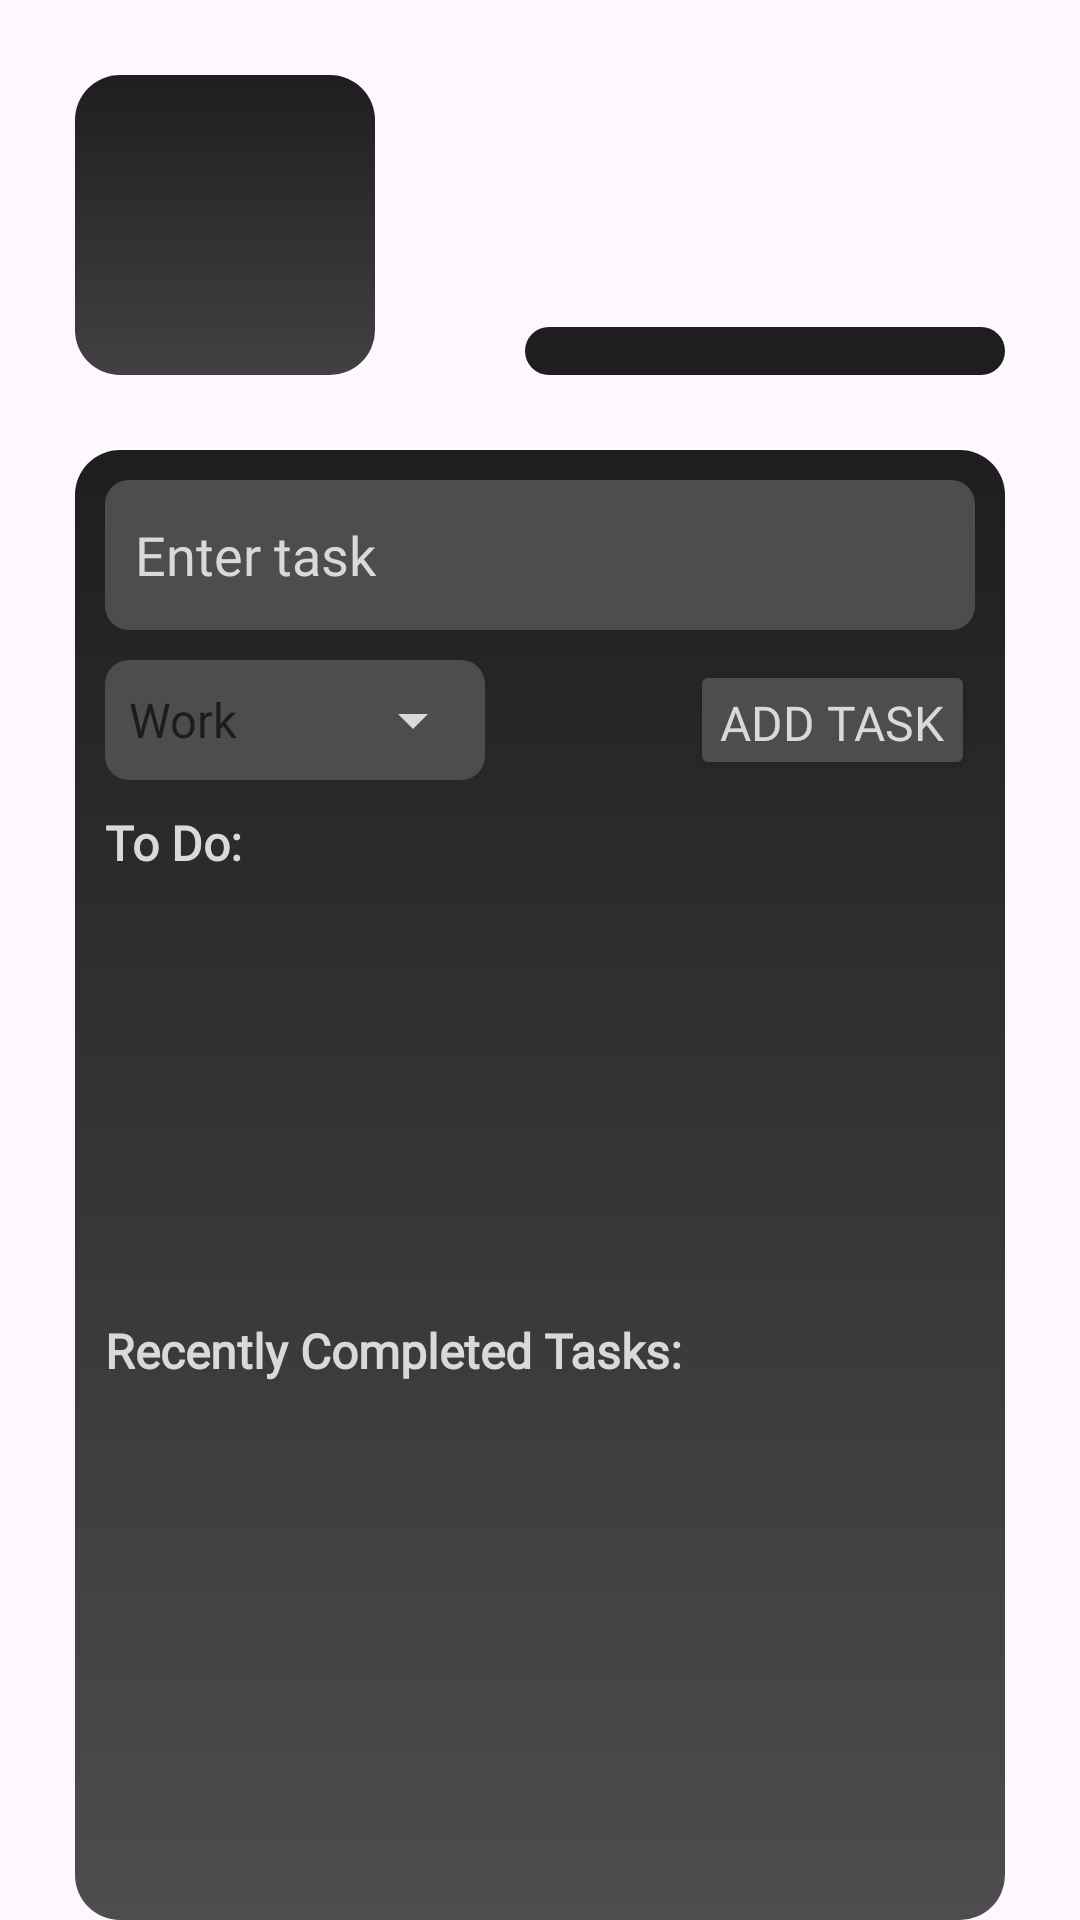

Layout XML and referenced resources for this Android screen:
<!-- AndroidManifest.xml: application theme Theme.AstroTasker -->
<!-- res/layout/fragment_home.xml -->
<androidx.constraintlayout.widget.ConstraintLayout xmlns:android="http://schemas.android.com/apk/res/android"
    xmlns:app="http://schemas.android.com/apk/res-auto"
    xmlns:tools="http://schemas.android.com/tools"
    android:layout_width="match_parent"
    android:layout_height="match_parent">

    <com.google.android.material.imageview.ShapeableImageView
        android:id="@+id/homeProfilePhotoIV"
        android:layout_width="100dp"
        android:layout_height="100dp"
        android:layout_marginStart="25dp"
        android:layout_marginTop="25dp"
        android:background="@drawable/profile_background"
        app:layout_constraintStart_toStartOf="parent"
        app:layout_constraintTop_toTopOf="parent"
        app:shapeAppearanceOverlay="@style/circleImageView" />

    <TextView
        android:id="@+id/homeUsernameTV"
        android:layout_width="wrap_content"
        android:layout_height="wrap_content"
        android:layout_marginStart="50dp"
        android:layout_marginTop="25dp"
        android:fontFamily="@font/roboto"
        android:textColor="#D9D9D9"
        android:textSize="20sp"
        app:layout_constraintStart_toEndOf="@+id/homeProfilePhotoIV"
        app:layout_constraintTop_toTopOf="parent" />

    <TextView
        android:id="@+id/homeCurrentLevelTV"
        android:layout_width="wrap_content"
        android:layout_height="wrap_content"
        android:layout_marginBottom="5dp"
        android:fontFamily="@font/roboto"
        android:textColor="#B4B4B4"
        app:layout_constraintBottom_toTopOf="@+id/homeLevelProgressBar"
        app:layout_constraintStart_toStartOf="@+id/homeUsernameTV" />

    <TextView
        android:id="@+id/homeNextLevelTV"
        android:layout_width="wrap_content"
        android:layout_height="wrap_content"
        android:fontFamily="@font/roboto"
        app:layout_constraintBottom_toBottomOf="@+id/homeCurrentLevelTV"
        app:layout_constraintEnd_toEndOf="@+id/tasksCL" />

    <androidx.constraintlayout.widget.ConstraintLayout
        android:id="@+id/tasksCL"
        android:layout_width="0dp"
        android:layout_height="0dp"
        android:layout_marginStart="25dp"
        android:layout_marginTop="150dp"
        android:layout_marginEnd="25dp"
        android:background="@drawable/background_medium"
        android:orientation="vertical"
        app:layout_constraintBottom_toBottomOf="parent"
        app:layout_constraintEnd_toEndOf="parent"
        app:layout_constraintStart_toStartOf="parent"
        app:layout_constraintTop_toTopOf="parent">

        <EditText
            android:id="@+id/editTextTask"
            android:layout_width="match_parent"
            android:layout_height="50dp"
            android:layout_marginStart="10dp"
            android:layout_marginTop="10dp"
            android:layout_marginEnd="10dp"
            android:background="@drawable/edit_text_2"
            android:fontFamily="@font/roboto"
            android:hint="Enter task"
            android:paddingStart="10dp"
            android:paddingEnd="10dp"
            android:textColor="#D9D9D9"
            android:textColorHint="#D9D9D9"
            app:layout_constraintEnd_toEndOf="parent"
            app:layout_constraintStart_toStartOf="parent"
            app:layout_constraintTop_toTopOf="parent" />

        <androidx.constraintlayout.widget.ConstraintLayout
            android:id="@+id/spinnerCL"
            android:layout_width="wrap_content"
            android:layout_height="wrap_content"
            android:layout_marginStart="10dp"
            android:layout_marginTop="10dp"
            android:background="@drawable/edit_text_2"
            app:layout_constraintStart_toStartOf="parent"
            app:layout_constraintTop_toBottomOf="@+id/editTextTask">

            <Spinner
                android:id="@+id/spinnerCategories"
                android:layout_width="0dp"
                android:layout_height="40dp"
                android:backgroundTint="#D9D9D9"
                android:entries="@array/categories"
                android:prompt="@string/category_prompt"
                app:layout_constraintStart_toStartOf="parent"
                app:layout_constraintTop_toTopOf="parent" />
        </androidx.constraintlayout.widget.ConstraintLayout>

        <Button
            android:id="@+id/btnAddTask"
            android:layout_width="wrap_content"
            android:layout_height="40dp"
            android:layout_marginTop="10dp"
            android:layout_marginEnd="10dp"
            android:backgroundTint="#4D4D4D"
            android:fontFamily="@font/roboto"
            android:insetTop="0dp"
            android:insetBottom="0dp"
            android:paddingStart="10dp"
            android:paddingEnd="10dp"
            android:text="Add Task"
            android:textColor="#D9D9D9"
            android:textSize="16sp"
            app:cornerRadius="8dp"
            app:layout_constraintEnd_toEndOf="parent"
            app:layout_constraintTop_toBottomOf="@+id/editTextTask" />

        <TextView
            android:id="@+id/textViewToDo"
            android:layout_width="0dp"
            android:layout_height="wrap_content"
            android:layout_marginStart="10dp"
            android:layout_marginTop="10dp"
            android:layout_marginEnd="10dp"
            android:fontFamily="@font/roboto"
            android:text="To Do:"
            android:textColor="#D9D9D9"
            android:textSize="16sp"
            android:textStyle="bold"
            app:layout_constraintEnd_toEndOf="parent"
            app:layout_constraintStart_toStartOf="parent"
            app:layout_constraintTop_toBottomOf="@+id/spinnerCL" />

        <RadioGroup
            android:id="@+id/radioGroupTasks"
            android:layout_width="0dp"
            android:layout_height="wrap_content"
            android:layout_marginStart="10dp"
            android:layout_marginTop="10dp"
            android:layout_marginEnd="10dp"
            app:layout_constraintEnd_toEndOf="parent"
            app:layout_constraintStart_toStartOf="parent"
            app:layout_constraintTop_toBottomOf="@+id/textViewToDo"></RadioGroup>

        <TextView
            android:id="@+id/textViewCompletedTasks"
            android:layout_width="0dp"
            android:layout_height="wrap_content"
            android:layout_marginStart="10dp"
            android:layout_marginEnd="10dp"
            android:layout_marginBottom="10dp"
            android:fontFamily="@font/roboto"
            android:text="Recently Completed Tasks:"
            android:textColor="#D9D9D9"
            android:textSize="16sp"
            android:textStyle="bold"
            app:layout_constraintBottom_toBottomOf="parent"
            app:layout_constraintEnd_toEndOf="parent"
            app:layout_constraintHorizontal_bias="1.0"
            app:layout_constraintStart_toStartOf="parent"
            app:layout_constraintTop_toTopOf="@+id/textViewToDo" />

        <RadioGroup
            android:id="@+id/radioGroupCompletedTasks"
            android:layout_width="0dp"
            android:layout_height="wrap_content"
            android:layout_marginStart="10dp"
            android:layout_marginTop="10dp"
            android:layout_marginEnd="10dp"
            app:layout_constraintEnd_toEndOf="parent"
            app:layout_constraintStart_toStartOf="parent"
            app:layout_constraintTop_toBottomOf="@+id/textViewCompletedTasks"></RadioGroup>

    </androidx.constraintlayout.widget.ConstraintLayout>

    <ProgressBar
        android:id="@+id/homeLevelProgressBar"
        style="?android:attr/progressBarStyleHorizontal"
        android:layout_width="0dp"
        android:layout_height="wrap_content"
        android:indeterminateDrawable="@android:drawable/progress_indeterminate_horizontal"
        android:progressDrawable="@drawable/profile_progress_bar"
        app:layout_constraintBottom_toBottomOf="@+id/homeProfilePhotoIV"
        app:layout_constraintEnd_toEndOf="@+id/tasksCL"
        app:layout_constraintStart_toStartOf="@+id/homeCurrentLevelTV" />

</androidx.constraintlayout.widget.ConstraintLayout>
<!-- resources referenced by this layout -->
<resources>
  <string-array name="categories">
          <item>Work</item>
          <item>Home</item>
          <item>Learn</item>
          <item>Personal</item>
      </string-array>
  <!-- drawable background_medium (drawable) -->
  <?xml version="1.0" encoding="utf-8"?>
  <shape xmlns:android="http://schemas.android.com/apk/res/android">
      <gradient
          android:startColor="#4D4D4D"
          android:endColor="#1E1E1E"
          android:angle="90"/>
      <corners android:radius="15dp" />
  </shape>
  <!-- drawable edit_text_2 (drawable) -->
  <?xml version="1.0" encoding="utf-8"?>
  <shape xmlns:android="http://schemas.android.com/apk/res/android">
      <solid android:color="#4D4D4D" />
      <corners android:radius="8dp" />
  </shape>
  <!-- drawable profile_background (drawable) -->
  <?xml version="1.0" encoding="utf-8"?>
  <shape xmlns:android="http://schemas.android.com/apk/res/android">
      <gradient
          android:startColor="#414141"
          android:endColor="#1E1E1E"
          android:angle="90"/>
      <corners android:radius="15dp" />
  </shape>
  <!-- drawable profile_progress_bar (drawable) -->
  <?xml version="1.0" encoding="utf-8"?>
  <layer-list xmlns:android="http://schemas.android.com/apk/res/android">
      <item android:id="@android:id/background">
          <shape>
              <solid android:color="#1E1E1E" /> 
              <corners android:radius="1000dp" />
          </shape>
      </item>
      <item android:id="@android:id/progress">
          <clip>
              <shape>
                  <solid android:color="#DB00FF" /> 
                  <corners android:radius="1000dp" />
              </shape>
          </clip>
      </item>
  </layer-list>
  <string name="category_prompt">Select a category</string>
  <style name="Theme.AstroTasker" parent="Base.Theme.AstroTasker" />
  <style name="Base.Theme.AstroTasker" parent="Theme.Material3.DayNight.NoActionBar">
          
          
      </style>
</resources>
